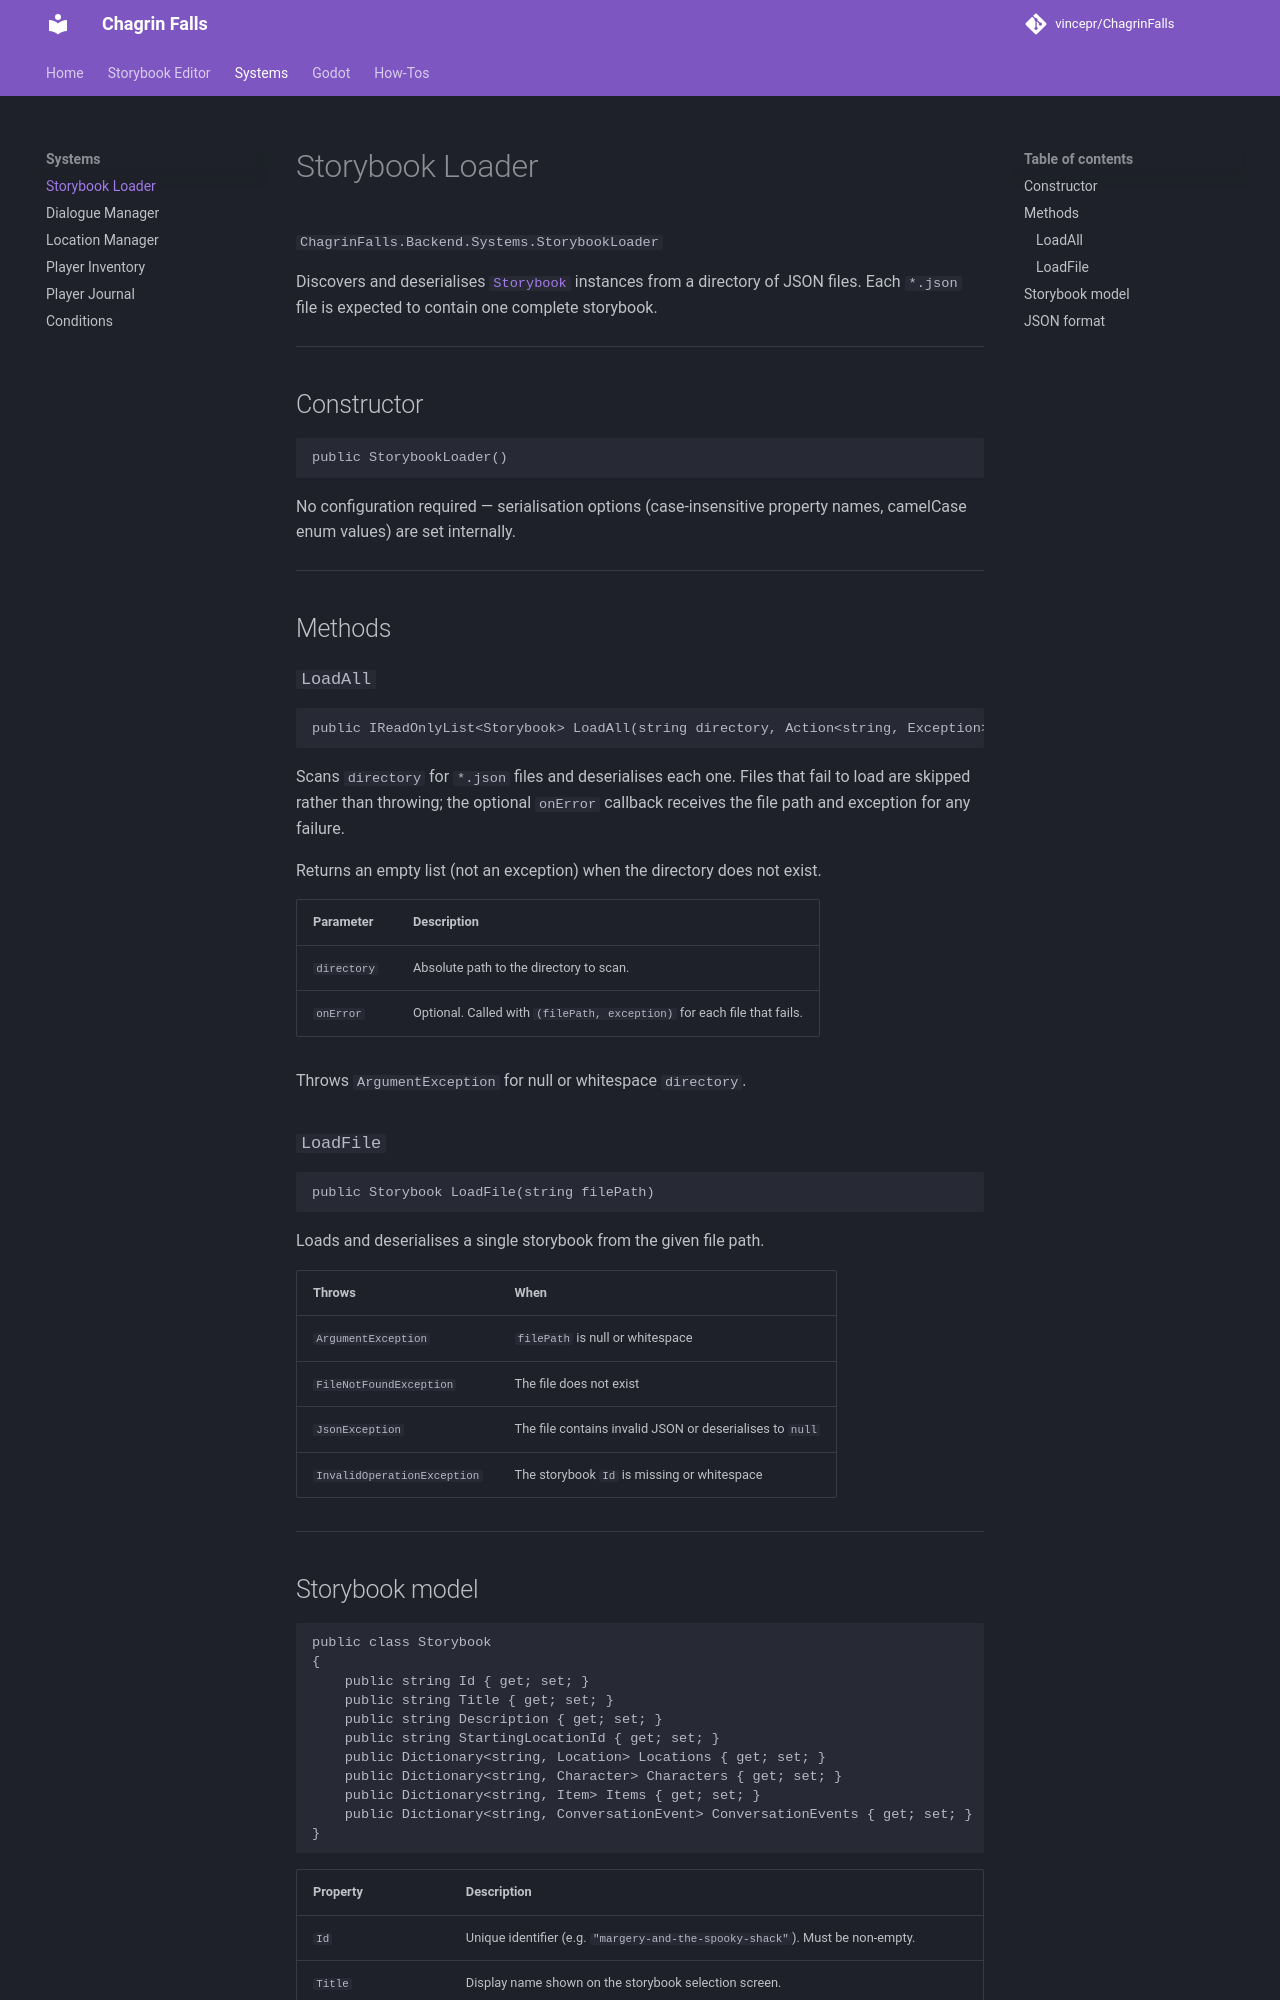

repository: Tinqiu/ChagrinFalls · page: systems/storybook-loader/index.html · generator: mkdocs

# Storybook Loader

`ChagrinFalls.Backend.Systems.StorybookLoader`

Discovers and deserialises [`Storybook`](#storybook-model) instances from a directory of JSON files. Each `*.json` file is expected to contain one complete storybook.

---

## Constructor

```csharp
public StorybookLoader()
```

No configuration required — serialisation options (case-insensitive property names, camelCase enum values) are set internally.

---

## Methods

### `LoadAll`

```csharp
public IReadOnlyList<Storybook> LoadAll(string directory, Action<string, Exception>? onError = null)
```

Scans `directory` for `*.json` files and deserialises each one. Files that fail to load are skipped rather than throwing; the optional `onError` callback receives the file path and exception for any failure.

Returns an empty list (not an exception) when the directory does not exist.

| Parameter | Description |
|---|---|
| `directory` | Absolute path to the directory to scan. |
| `onError` | Optional. Called with `(filePath, exception)` for each file that fails. |

Throws `ArgumentException` for null or whitespace `directory`.

### `LoadFile`

```csharp
public Storybook LoadFile(string filePath)
```

Loads and deserialises a single storybook from the given file path.

| Throws | When |
|---|---|
| `ArgumentException` | `filePath` is null or whitespace |
| `FileNotFoundException` | The file does not exist |
| `JsonException` | The file contains invalid JSON or deserialises to `null` |
| `InvalidOperationException` | The storybook `Id` is missing or whitespace |

---
